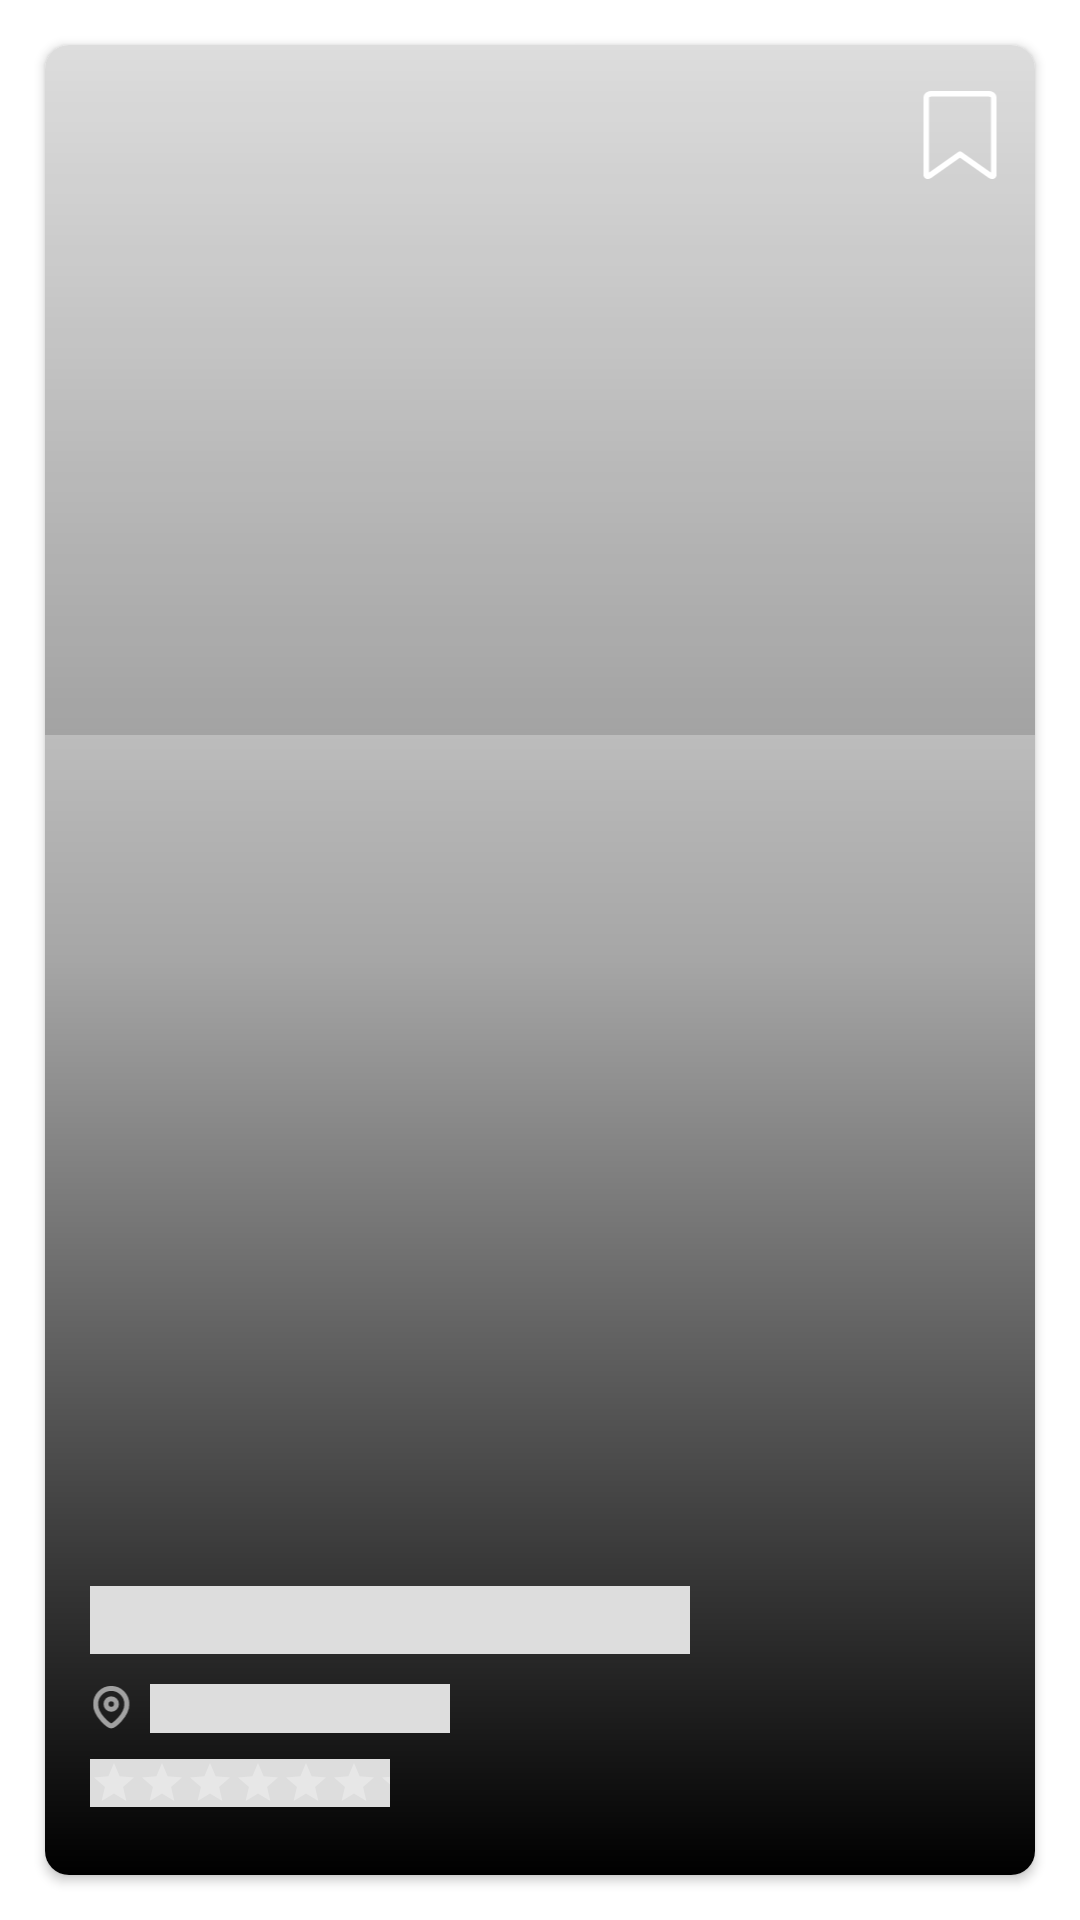

The Android layout XML behind this screen, and the referenced resources:
<!-- AndroidManifest.xml: application theme Theme.Budka -->
<!-- res/layout/pet_sitter_placeholder.xml -->
<?xml version="1.0" encoding="utf-8"?>
<androidx.constraintlayout.widget.ConstraintLayout xmlns:android="http://schemas.android.com/apk/res/android"
    android:layout_width="match_parent"
    xmlns:tools="http://schemas.android.com/tools"
    android:layout_height="wrap_content"
    xmlns:app="http://schemas.android.com/apk/res-auto"
    android:orientation="horizontal">

    <androidx.cardview.widget.CardView
        android:id="@+id/petSitterCard"
        android:layout_width="match_parent"
        android:layout_height="match_parent"
        android:layout_margin="15dp"
        android:elevation="10dp"
        app:cardCornerRadius="8dp"
        app:layout_constraintStart_toStartOf="parent"
        app:layout_constraintTop_toTopOf="parent">
        <FrameLayout
            android:layout_width="match_parent"
            android:layout_height="match_parent"
            >

            <ImageView
                android:id="@+id/perSitterIv"
                android:layout_width="match_parent"
                android:layout_height="230dp"
                android:scaleType="fitXY"
                android:contentDescription="@string/petSitter"
                android:background="@color/placeholder"
                />
            <FrameLayout
                android:layout_width="match_parent"
                android:layout_height="match_parent"
                android:background="@drawable/gradient_pet_sitter_bg">

            </FrameLayout>
        </FrameLayout>

        <LinearLayout
            android:layout_width="120dp"
            android:layout_height="40dp"
            android:layout_gravity="end|bottom"
            android:layout_marginEnd="15dp"
            android:layout_marginBottom="10dp">

            <TextView
                android:id="@+id/petSitterPriceTv"
                android:layout_width="match_parent"
                android:layout_height="match_parent"
                android:fontFamily="@font/poppins_bold"
                android:gravity="center"
                android:textAlignment="center"
                android:textColor="@color/white"
                android:textSize="15sp"
                tools:text="₸ 3 000/час" />
        </LinearLayout>

        <LinearLayout
            android:layout_width="30dp"
            android:layout_height="30dp"
            android:layout_gravity="end|top"
            android:layout_marginTop="15dp"
            android:layout_marginEnd="10dp"
            >

            <ImageView
                android:id="@+id/bookmarkIv"
                android:layout_width="30dp"
                android:layout_height="30dp"
                android:src="@drawable/ic_bookmark"
                />

            <ImageView
                android:id="@+id/deleteBtn"
                android:layout_width="30dp"
                android:layout_height="30dp"
                android:visibility="gone"
                android:layout_marginEnd="15dp"
                android:src = "@drawable/ic_baseline_close_24"/>
        </LinearLayout>
        <androidx.constraintlayout.widget.ConstraintLayout
            android:layout_width="match_parent"
            android:layout_height="match_parent"
            >
            <RatingBar
                android:id="@+id/petSitterRb"
                android:layout_width="100dp"
                android:layout_height="wrap_content"
                style="?android:attr/ratingBarStyleSmall"
                android:theme="@style/MyRatingBar"
                app:layout_constraintBottom_toBottomOf="parent"
                app:layout_constraintStart_toStartOf="parent"
                android:background="@color/placeholder"
                android:layout_marginStart="15dp"
                android:layout_marginBottom="22.5dp"
                />
            <TextView
                android:id="@+id/petSitterReviewsTv"
                android:layout_width="wrap_content"
                android:layout_height="wrap_content"
                android:textColor="@color/white"
                android:textSize="12sp"
                android:layout_marginStart="5dp"
                app:layout_constraintStart_toEndOf="@id/petSitterRb"
                app:layout_constraintTop_toTopOf="@id/petSitterRb"
                android:background="@color/placeholder"
                />
            <ImageView
                android:id="@+id/petSitterLocationIc"
                android:layout_width="15dp"
                android:layout_height="15dp"
                android:src="@drawable/ic_location"
                android:layout_marginBottom="10dp"
                app:layout_constraintStart_toStartOf="@id/petSitterRb"
                app:layout_constraintBottom_toTopOf="@id/petSitterRb"/>
            <TextView
                android:id="@+id/petSitterLocationTv"
                android:layout_width="100dp"
                android:layout_height="wrap_content"
                android:textColor="@color/white"
                android:textSize="12sp"
                android:layout_marginStart="5dp"
                app:layout_constraintStart_toEndOf="@id/petSitterLocationIc"
                app:layout_constraintTop_toTopOf="@id/petSitterLocationIc"
                android:background="@color/placeholder"
                />
            <TextView
                android:id="@+id/petSitterNameTv"
                android:layout_width="200dp"
                android:layout_height="wrap_content"
                android:textColor="@color/white"
                android:fontFamily="@font/quicksand_bold"
                android:textSize="17sp"
                android:layout_marginBottom="10dp"
                app:layout_constraintStart_toStartOf="@id/petSitterLocationIc"
                app:layout_constraintBottom_toTopOf="@id/petSitterLocationIc"
                android:background="@color/placeholder"
                />
        </androidx.constraintlayout.widget.ConstraintLayout>
    </androidx.cardview.widget.CardView>
</androidx.constraintlayout.widget.ConstraintLayout>
<!-- resources referenced by this layout -->
<resources>
  <color name="placeholder">#dddddd</color>
  <color name="white">#FFFFFFFF</color>
  <!-- drawable gradient_pet_sitter_bg (drawable) -->
  <?xml version="1.0" encoding="utf-8"?>
  <shape xmlns:android="http://schemas.android.com/apk/res/android" >
      <gradient
          android:angle="90"
          android:centerColor="#59000000"
          android:endColor="@android:color/transparent"
          android:startColor="#000000" />
  </shape>
  <!-- drawable ic_baseline_close_24 (drawable) -->
  <vector android:height="40dp" android:tint="#EE0323"
      android:viewportHeight="24" android:viewportWidth="24"
      android:width="40dp" xmlns:android="http://schemas.android.com/apk/res/android">
      <path android:fillColor="@android:color/white" android:pathData="M19,6.41L17.59,5 12,10.59 6.41,5 5,6.41 10.59,12 5,17.59 6.41,19 12,13.41 17.59,19 19,17.59 13.41,12z"/>
  </vector>
  <!-- drawable ic_bookmark (drawable) -->
  <vector xmlns:android="http://schemas.android.com/apk/res/android"
      android:width="20dp"
      android:height="24dp"
      android:viewportWidth="20"
      android:viewportHeight="24">
    <path
        android:pathData="M19,22.4958C19,23.0331 18.5597,23.1611 18.0211,22.782L10,17.1218L1.9789,22.782C1.4403,23.1611 1,23.0331 1,22.4958V1.9771C1,1.7179 1.1459,1.4694 1.4055,1.2862C1.6652,1.1029 2.0174,1 2.3846,1H17.6154C17.9826,1 18.3348,1.1029 18.5945,1.2862C18.8541,1.4694 19,1.7179 19,1.9771V22.4958Z"
        android:strokeLineJoin="round"
        android:strokeWidth="1.5"
        android:fillColor="#00000000"
        android:strokeColor="#ffffff"
        android:strokeLineCap="round"/>
  </vector>
  <!-- drawable ic_location (drawable) -->
  <vector xmlns:android="http://schemas.android.com/apk/res/android"
      android:width="8dp"
      android:height="9dp"
      android:viewportWidth="8"
      android:viewportHeight="9">
    <path
        android:strokeWidth="1"
        android:pathData="M4.792,4.01a1.042,1.042 0,1 0,-2.084 0,1.042 1.042,0 0,0 2.084,0z"
        android:strokeLineJoin="round"
        android:fillColor="#00000000"
        android:strokeColor="#A1A1A1"
        android:strokeLineCap="round"/>
    <path
        android:strokeWidth="1"
        android:pathData="M3.75,8.385c-0.5,0 -3.125,-2.126 -3.125,-4.349C0.625,2.296 2.024,0.885 3.75,0.885s3.125,1.41 3.125,3.151c0,2.223 -2.626,4.349 -3.125,4.349z"
        android:strokeLineJoin="round"
        android:fillColor="#00000000"
        android:strokeColor="#A1A1A1"
        android:strokeLineCap="round"/>
  </vector>
  <string name="petSitter">Зооняня</string>
  <style name="MyRatingBar" parent="Theme.AppCompat">
          <item name="colorControlNormal">@android:color/white</item>
          <item name="colorControlActivated">@color/duskYellow</item>
      </style>
  <style name="Theme.Budka" parent="Theme.MaterialComponents.DayNight.NoActionBar">
          
          <item name="colorPrimary">@color/purple_500</item>
          <item name="colorPrimaryVariant">@color/purple_700</item>
          <item name="colorOnPrimary">@color/white</item>
          
          <item name="colorSecondary">@color/teal_200</item>
          <item name="colorSecondaryVariant">@color/teal_700</item>
          <item name="colorOnSecondary">@color/black</item>
          
          <item name="android:statusBarColor" tools:targetApi="l">?attr/colorOnPrimary</item>
          <item name="android:windowLightStatusBar">true</item>
          
  
      </style>
  <color name="duskYellow">#ffc922</color>
  <color name="purple_500">#FF6200EE</color>
  <color name="purple_700">#FF3700B3</color>
  <color name="teal_200">#FF03DAC5</color>
  <color name="teal_700">#FF018786</color>
  <color name="black">#FF000000</color>
</resources>
